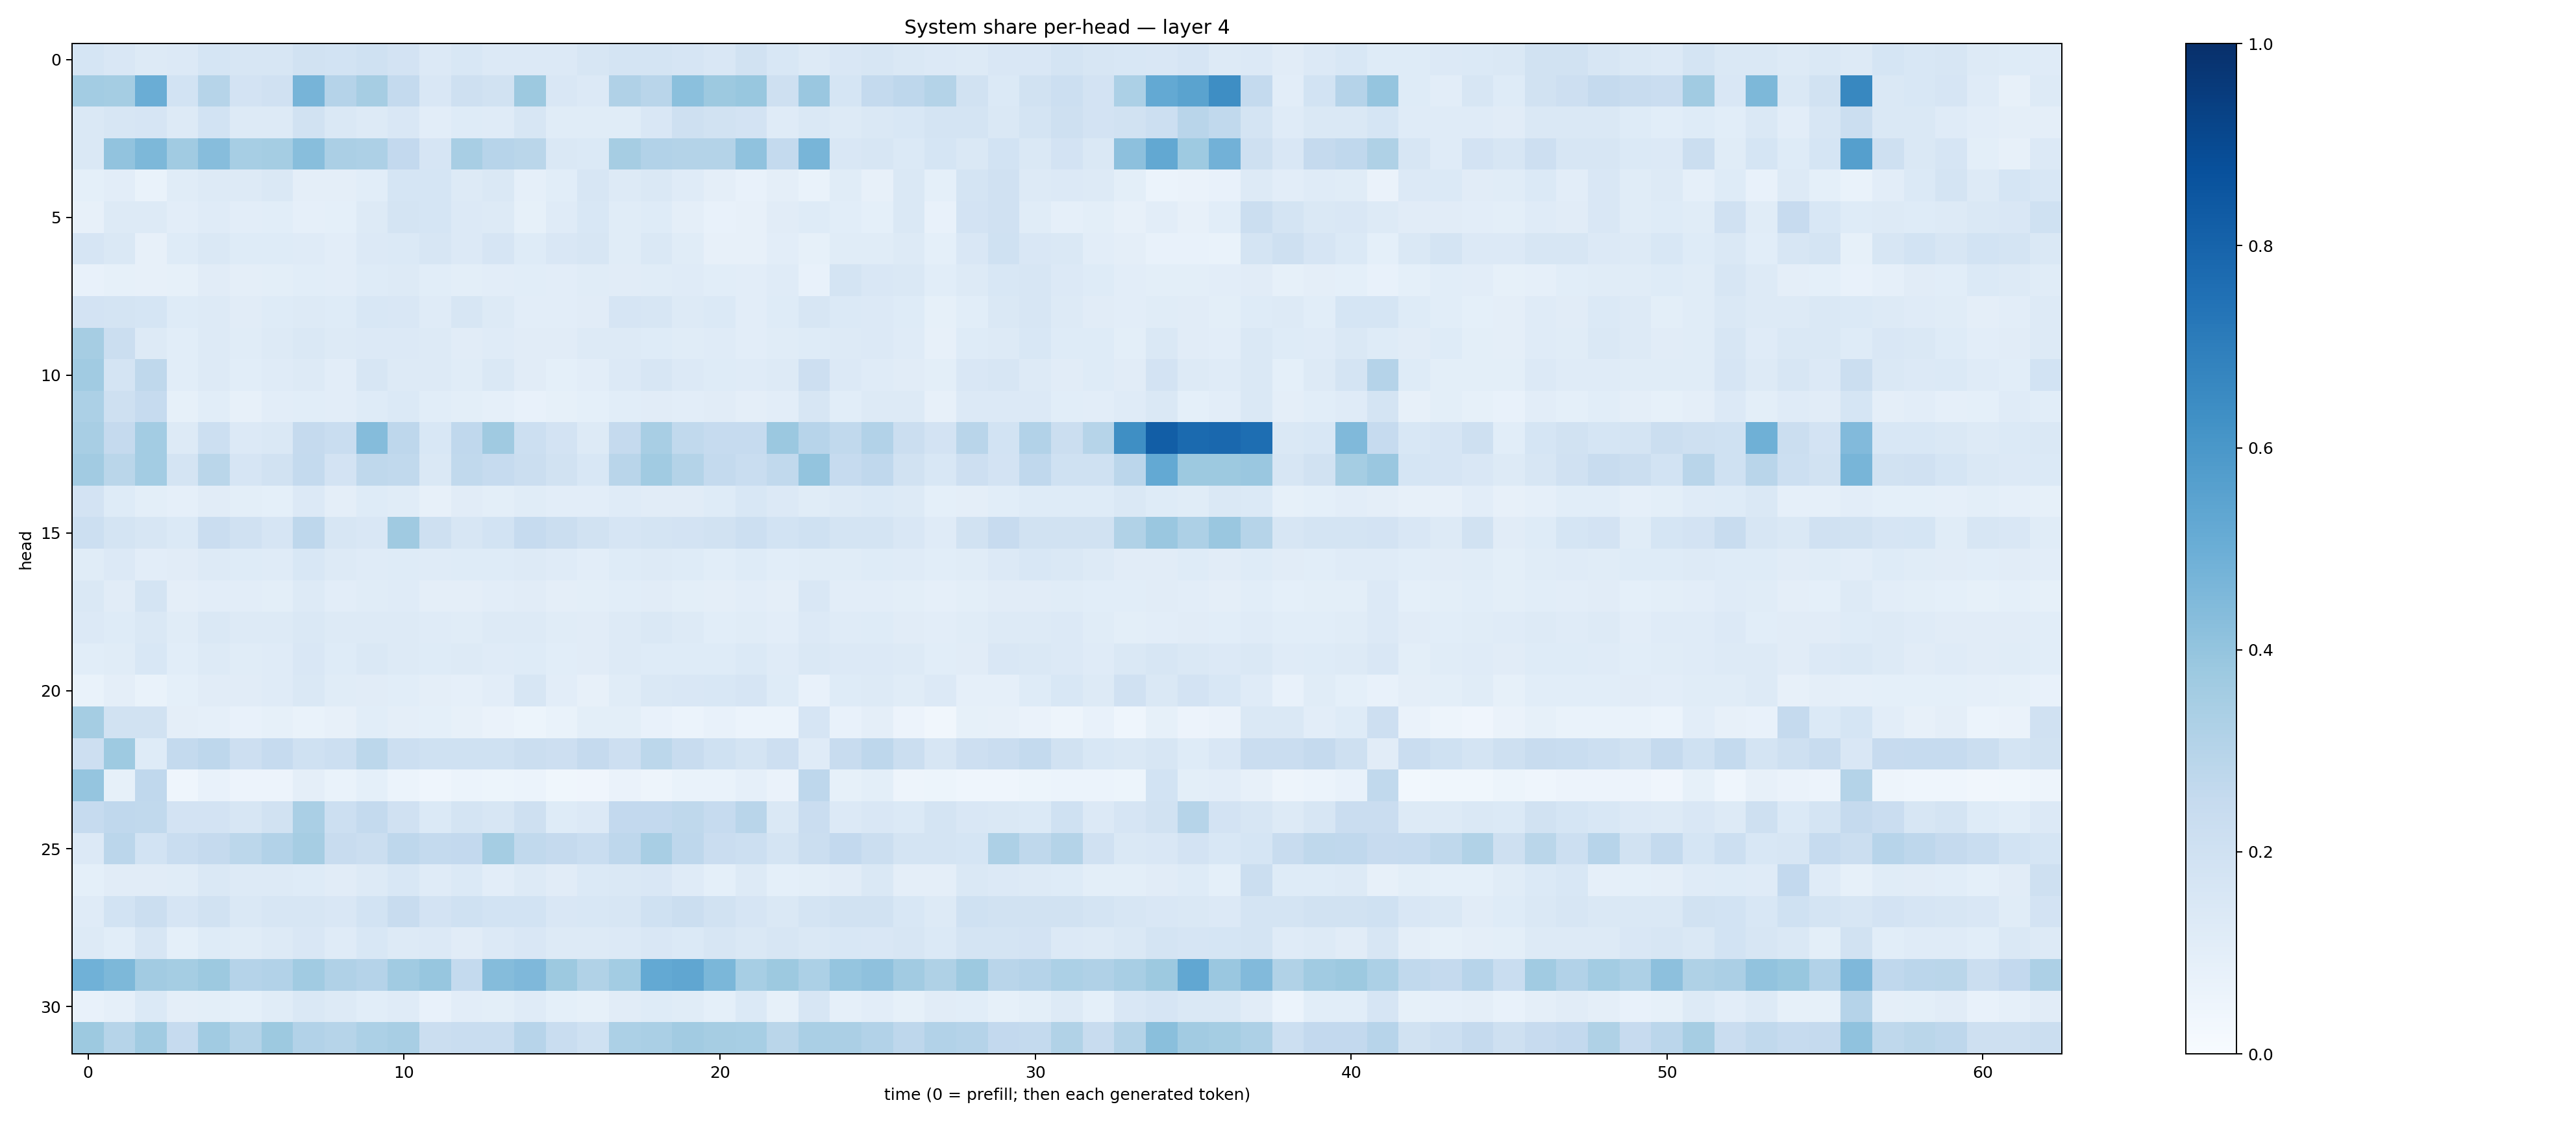

The file beside this chart, header and first rows:
0.16871725, 0.15091474, 0.12797749, 0.13480285, 0.16889964, 0.16219181, 0.1623563, 0.19466408, 0.1841784, 0.20226605, 0.18086165, 0.13609913, 0.15344033, 0.13520427, 0.13649878, 0.1329634, 0.15739462, 0.1719504, 0.1741114, 0.16455398, 0.15162307, 0.19091412, 0.15554999, 0.13252169
0.3585, 0.3537, 0.5015, 0.1866, 0.2978, 0.1814, 0.1981, 0.4701, 0.3022, 0.3479, 0.2557, 0.1515, 0.2101, 0.1912, 0.375, 0.1508, 0.1345, 0.3169, 0.2891, 0.4196, 0.3755, 0.389, 0.2034, 0.3847
0.1441, 0.1614, 0.1654, 0.1252, 0.1847, 0.1303, 0.1251, 0.1898, 0.1443, 0.1308, 0.1497, 0.103, 0.1228, 0.1181, 0.1575, 0.1165, 0.115, 0.1172, 0.1517, 0.2085, 0.1925, 0.183, 0.1209, 0.143
0.1434, 0.4053, 0.4552, 0.3649, 0.4314, 0.3474, 0.3532, 0.4293, 0.3334, 0.3254, 0.2593, 0.1644, 0.3416, 0.2949, 0.2868, 0.1462, 0.1395, 0.3512, 0.3116, 0.3048, 0.3057, 0.4092, 0.2541, 0.4651
0.09113, 0.1029, 0.0672, 0.1151, 0.128, 0.1283, 0.1481, 0.09708, 0.09718, 0.1088, 0.1715, 0.1682, 0.1257, 0.1428, 0.08776, 0.1086, 0.1633, 0.1328, 0.1431, 0.1174, 0.09555, 0.07385, 0.0952, 0.06735
0.08159, 0.1319, 0.132, 0.1043, 0.1191, 0.1046, 0.1055, 0.08808, 0.09022, 0.1296, 0.1776, 0.1714, 0.1328, 0.1308, 0.08291, 0.12, 0.1524, 0.1144, 0.122, 0.09759, 0.0754, 0.07957, 0.1122, 0.1242
0.1675, 0.1447, 0.08172, 0.1229, 0.1427, 0.124, 0.1221, 0.1176, 0.1036, 0.1353, 0.1399, 0.1588, 0.1329, 0.1678, 0.1223, 0.1522, 0.1619, 0.1144, 0.1441, 0.1137, 0.07931, 0.08075, 0.103, 0.08524
0.07795, 0.0825, 0.07936, 0.08434, 0.1111, 0.09765, 0.09937, 0.1074, 0.1038, 0.1218, 0.1308, 0.1087, 0.1003, 0.1053, 0.1083, 0.1024, 0.1171, 0.1133, 0.1142, 0.1172, 0.1061, 0.1038, 0.1204, 0.07752
0.1802, 0.1764, 0.1692, 0.1223, 0.1257, 0.1094, 0.1221, 0.1305, 0.1224, 0.1552, 0.1496, 0.1208, 0.1583, 0.1251, 0.1036, 0.105, 0.1125, 0.1645, 0.1586, 0.1279, 0.1384, 0.1039, 0.1227, 0.163
0.3478, 0.2234, 0.1294, 0.1073, 0.1277, 0.1151, 0.1321, 0.1423, 0.1252, 0.1352, 0.1352, 0.1254, 0.1126, 0.1192, 0.1094, 0.1127, 0.1312, 0.1307, 0.1245, 0.1141, 0.1191, 0.1018, 0.1146, 0.1214
0.3662, 0.1731, 0.2724, 0.1078, 0.1288, 0.1059, 0.1206, 0.1286, 0.1041, 0.1573, 0.1311, 0.1262, 0.116, 0.1435, 0.1124, 0.09218, 0.1055, 0.136, 0.1596, 0.1342, 0.124, 0.1204, 0.1322, 0.2132
0.3286, 0.2059, 0.2486, 0.08528, 0.1072, 0.07815, 0.1016, 0.1055, 0.1027, 0.1211, 0.1398, 0.1059, 0.1007, 0.0882, 0.07503, 0.08377, 0.09009, 0.1071, 0.1111, 0.1044, 0.1119, 0.09535, 0.1017, 0.1629
0.3422, 0.2503, 0.3574, 0.1314, 0.2174, 0.1343, 0.1428, 0.2502, 0.2327, 0.434, 0.2741, 0.155, 0.2669, 0.3701, 0.2173, 0.1817, 0.1303, 0.2537, 0.3436, 0.2632, 0.2475, 0.249, 0.3809, 0.2939
0.36, 0.2884, 0.358, 0.1739, 0.2889, 0.1666, 0.1952, 0.255, 0.1819, 0.2707, 0.2655, 0.1464, 0.2655, 0.248, 0.2213, 0.1926, 0.1529, 0.2916, 0.3643, 0.3065, 0.2559, 0.2321, 0.2646, 0.4012
0.1827, 0.1224, 0.1004, 0.08983, 0.1115, 0.1001, 0.0936, 0.1333, 0.0967, 0.124, 0.1137, 0.07891, 0.1107, 0.09886, 0.1166, 0.1047, 0.1038, 0.1204, 0.1099, 0.1126, 0.1238, 0.1527, 0.1344, 0.1162
0.2179, 0.1752, 0.1637, 0.1386, 0.23, 0.1975, 0.1661, 0.2744, 0.1571, 0.1523, 0.3673, 0.2033, 0.1573, 0.1872, 0.2468, 0.2212, 0.1889, 0.1648, 0.1721, 0.1821, 0.193, 0.2157, 0.1844, 0.1995
0.1144, 0.1347, 0.104, 0.1099, 0.1312, 0.1222, 0.1177, 0.1527, 0.131, 0.1193, 0.1234, 0.1177, 0.1236, 0.1226, 0.128, 0.1201, 0.105, 0.1235, 0.1297, 0.1245, 0.1057, 0.1211, 0.1089, 0.1153
0.144, 0.1122, 0.1742, 0.0953, 0.1052, 0.1032, 0.09898, 0.1319, 0.1043, 0.1144, 0.1203, 0.09688, 0.09655, 0.1048, 0.1107, 0.09656, 0.09913, 0.1068, 0.1111, 0.1012, 0.09538, 0.1047, 0.09739, 0.1492
0.1328, 0.1216, 0.1468, 0.1163, 0.141, 0.1275, 0.1272, 0.1409, 0.1326, 0.1324, 0.1307, 0.1185, 0.1169, 0.131, 0.1262, 0.1153, 0.1132, 0.1256, 0.1462, 0.1263, 0.1063, 0.1154, 0.1039, 0.1358
0.1091, 0.1164, 0.1552, 0.1081, 0.1302, 0.1168, 0.1209, 0.1488, 0.1244, 0.1442, 0.1311, 0.1225, 0.1261, 0.1201, 0.1243, 0.109, 0.1111, 0.1253, 0.1241, 0.1236, 0.1213, 0.1379, 0.1201, 0.1443
0.06875, 0.09643, 0.06957, 0.09124, 0.1098, 0.1123, 0.1188, 0.1444, 0.115, 0.1117, 0.1086, 0.09727, 0.08729, 0.1037, 0.1564, 0.1026, 0.08072, 0.1135, 0.1426, 0.1491, 0.1536, 0.1646, 0.1227, 0.07614
0.3548, 0.1907, 0.1884, 0.09387, 0.08662, 0.07304, 0.08494, 0.07027, 0.08025, 0.1076, 0.09706, 0.09054, 0.07847, 0.06539, 0.05183, 0.06991, 0.1005, 0.09904, 0.07366, 0.05895, 0.07079, 0.06122, 0.0614, 0.166
0.213, 0.3724, 0.1249, 0.2561, 0.2757, 0.2126, 0.247, 0.2006, 0.218, 0.2777, 0.2175, 0.2025, 0.1995, 0.2024, 0.2188, 0.2145, 0.2507, 0.2135, 0.2785, 0.2413, 0.2002, 0.1749, 0.2132, 0.1189
0.3963, 0.08558, 0.2694, 0.04505, 0.07503, 0.05517, 0.05832, 0.09636, 0.06848, 0.08994, 0.06229, 0.04319, 0.06052, 0.05406, 0.05966, 0.0378, 0.04093, 0.06619, 0.04724, 0.06845, 0.06717, 0.08852, 0.06551, 0.274
0.2462, 0.269, 0.2629, 0.1801, 0.1827, 0.1624, 0.195, 0.3372, 0.2163, 0.2565, 0.1962, 0.1369, 0.1738, 0.1631, 0.2057, 0.1234, 0.1347, 0.2591, 0.2582, 0.2724, 0.2469, 0.2919, 0.147, 0.2297
0.1351, 0.2848, 0.1845, 0.2332, 0.2507, 0.2806, 0.3116, 0.3491, 0.2388, 0.2252, 0.2744, 0.2557, 0.2604, 0.3546, 0.2653, 0.2506, 0.2332, 0.2767, 0.3425, 0.275, 0.2277, 0.2186, 0.1731, 0.2228
0.09278, 0.1111, 0.1115, 0.1136, 0.1458, 0.1309, 0.1292, 0.1212, 0.1106, 0.1254, 0.1525, 0.1193, 0.1382, 0.1051, 0.1301, 0.1126, 0.1376, 0.1448, 0.1497, 0.1193, 0.08991, 0.131, 0.09054, 0.09953
0.1188, 0.1871, 0.2196, 0.1655, 0.1934, 0.1425, 0.1635, 0.1613, 0.1515, 0.1853, 0.2361, 0.1803, 0.2019, 0.1841, 0.1851, 0.1518, 0.1546, 0.1631, 0.2017, 0.2229, 0.1897, 0.1649, 0.1428, 0.1757
0.1272, 0.1091, 0.1629, 0.09368, 0.1234, 0.1167, 0.1278, 0.1496, 0.1188, 0.1552, 0.1285, 0.1329, 0.1109, 0.1357, 0.1498, 0.1271, 0.1319, 0.1345, 0.1521, 0.1377, 0.1587, 0.1464, 0.1621, 0.1412
0.4882, 0.4568, 0.3606, 0.3548, 0.3776, 0.3019, 0.3089, 0.3633, 0.3181, 0.3027, 0.3648, 0.3912, 0.2567, 0.436, 0.453, 0.3768, 0.3139, 0.3574, 0.5234, 0.5345, 0.4598, 0.3459, 0.3764, 0.329
0.07611, 0.08946, 0.1372, 0.09659, 0.1009, 0.0914, 0.1144, 0.1439, 0.1305, 0.107, 0.1193, 0.07598, 0.1043, 0.1001, 0.1196, 0.09012, 0.08331, 0.1126, 0.1219, 0.1167, 0.0916, 0.1405, 0.08572, 0.1624
0.3787, 0.2976, 0.3662, 0.2477, 0.3656, 0.3048, 0.3759, 0.3104, 0.2978, 0.3292, 0.3407, 0.2234, 0.2335, 0.232, 0.2956, 0.2307, 0.2008, 0.3289, 0.3384, 0.3606, 0.3504, 0.3446, 0.288, 0.3366
